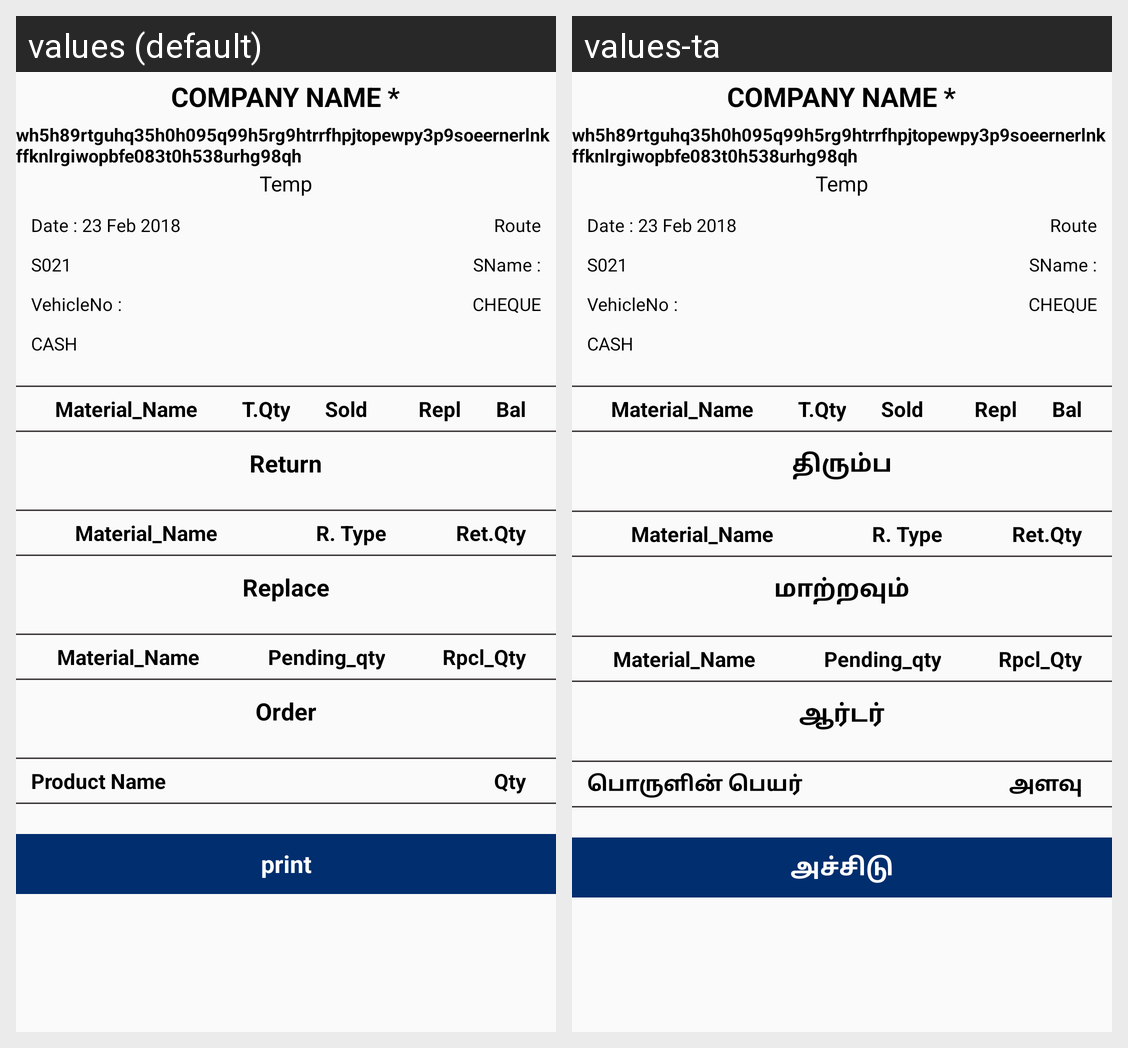

The Android screen above is rendered under two locales of the same app. Produce the string resources it draws, with the default and per-locale values.
Android screen res/layout/fragment_route_day_end.xml rendered under 2 locales, left to right: values (default), values-ta. Device: Nexus 5 (rendered at 1080×1920; each locale shown at half size, 540×960, under a caption strip naming it); theme AppTheme.
Strings drawn on this screen, with the default value and each locale's value (text and hints the layout hard-codes, and strings that could not be matched under every locale, appear in the picture but are not listed):

company_name
  values: Company Name *
  values-ta: Company Name *

tempPara
  values: wh5h89rtguhq35h0h095q99h5rg9htrrfhpjtopewpy3p9soeernerlnkffknlrgiwopbfe083t0h538urhg98qh
  values-ta: wh5h89rtguhq35h0h095q99h5rg9htrrfhpjtopewpy3p9soeernerlnkffknlrgiwopbfe083t0h538urhg98qh

temp
  values: Temp
  values-ta: Temp

currentDate
  values: Date : 23 Feb 2018
  values-ta: Date : 23 Feb 2018

vehicleNo
  values: VehicleNo :
  values-ta: VehicleNo :

route
  values: Route
  values-ta: Route

sname
  values: SName :
  values-ta: SName :

cash
  values: CASH
  values-ta: CASH

pay_cheque
  values: CHEQUE
  values-ta: CHEQUE

m_name
  values: Material_Name
  values-ta: Material_Name

tqty
  values: T.Qty
  values-ta: T.Qty

sold
  values: Sold
  values-ta: Sold

repl
  values: Repl
  values-ta: Repl

bal
  values: Bal
  values-ta: Bal

returns
  values: Return
  values-ta: திரும்ப

rtype
  values: R. Type
  values-ta: R. Type

retqty
  values: Ret.Qty
  values-ta: Ret.Qty

replacement
  values: Replace
  values-ta: மாற்றவும்

pendingQty
  values: Pending_qty
  values-ta: Pending_qty

rpclqty
  values: Rpcl_Qty
  values-ta: Rpcl_Qty

Order
  values: Order
  values-ta: ஆர்டர்

product_name
  values: Product Name
  values-ta: பொருளின் பெயர்

quantity
  values: Qty
  values-ta: அளவு

print
  values: print
  values-ta: அச்சிடு
